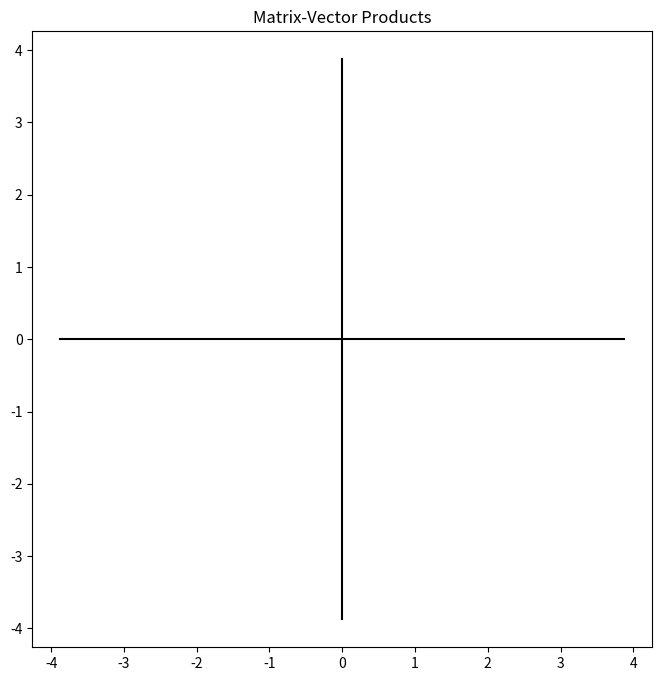

The script that saved this image: (Note: this script raises an exception after producing the figure.)
import numpy as np
import matplotlib.pyplot as plt
from math import hypot

class Vectors():
	def __init__(self, inputLineObject, outputLineObject, fig):
		self.fig = fig # the figure
		self.iv = inputLineObject # the object displayed on the figure
		self.ov = outputLineObject
		self.pressed = False

	def connect(self):
		# Register listeners
		self.fig.canvas.mpl_connect( 'pick_event', self.onpick )
		self.fig.canvas.mpl_connect( 'motion_notify_event', self.onmotion )
		self.fig.canvas.mpl_connect( 'button_release_event', self.onrelease )

	def onpick(self,event):
		# thisline = event.artist
		# xdata = thisline.get_xdata()
		# ydata = thisline.get_ydata()
		# print (xdata[1],ydata[1])
		self.pressed = True
		
		

	def onrelease(self, event):
		self.pressed = False
		self.fig.canvas.draw()

	def onmotion(self, event):
		if self.pressed is False:
			return
		# print(event.xdata,event.ydata)
		x = np.array( [[event.xdata],[event.ydata]] )
		b = np.dot(A, x)
		
		# redo line coordinates
		self.iv.set_data([0,x[0]],[0,x[1]])
		self.ov.set_data([0,b[0]],[0,b[1]])
		self.fig.canvas.draw()


class OutputVector(): 
	pass


# Define the 2-by-2 array
A = np.array( [[1,1], [3,-2]] )

# Define x
x = np.array( [[1],[-1]] )

# Compute the matrix-vector product
b = np.dot(A, x)


## SETUP THE FIGURE, PLOT, AND INTERACTIVITY
# For sizing
extent = np.linalg.norm(A)
# Define plot parameters
fig = plt.figure(figsize = (8,8))
ax  = fig.add_subplot(111) # get Axes object
ax.set_title('Matrix-Vector Products')

# plot x and y axes
ax.plot([0,0],[-extent, extent], color='black')
ax.plot([-extent, extent],[0,0], color='black')

# plot the vectors
inputVector, = ax.plot( [0,x[0]],[0,x[1]], linewidth = 2, label='Input',picker=5 ) 
outputVector, = ax.plot( [0,b[0]],[0,b[1]], linewidth = 2, label='Output' ) 

# connect to controllers
v = Vectors(inputVector,outputVector,fig)
v.connect()

# Make plot
ax.legend()
axisLimits = map(lambda x: extent*x, [-1,1,-1,1])
ax.set_xlim(axisLimits[2:])
ax.set_xlabel('x')
ax.set_ylim(axisLimits[:2])
ax.set_ylabel('y')
plt.show()